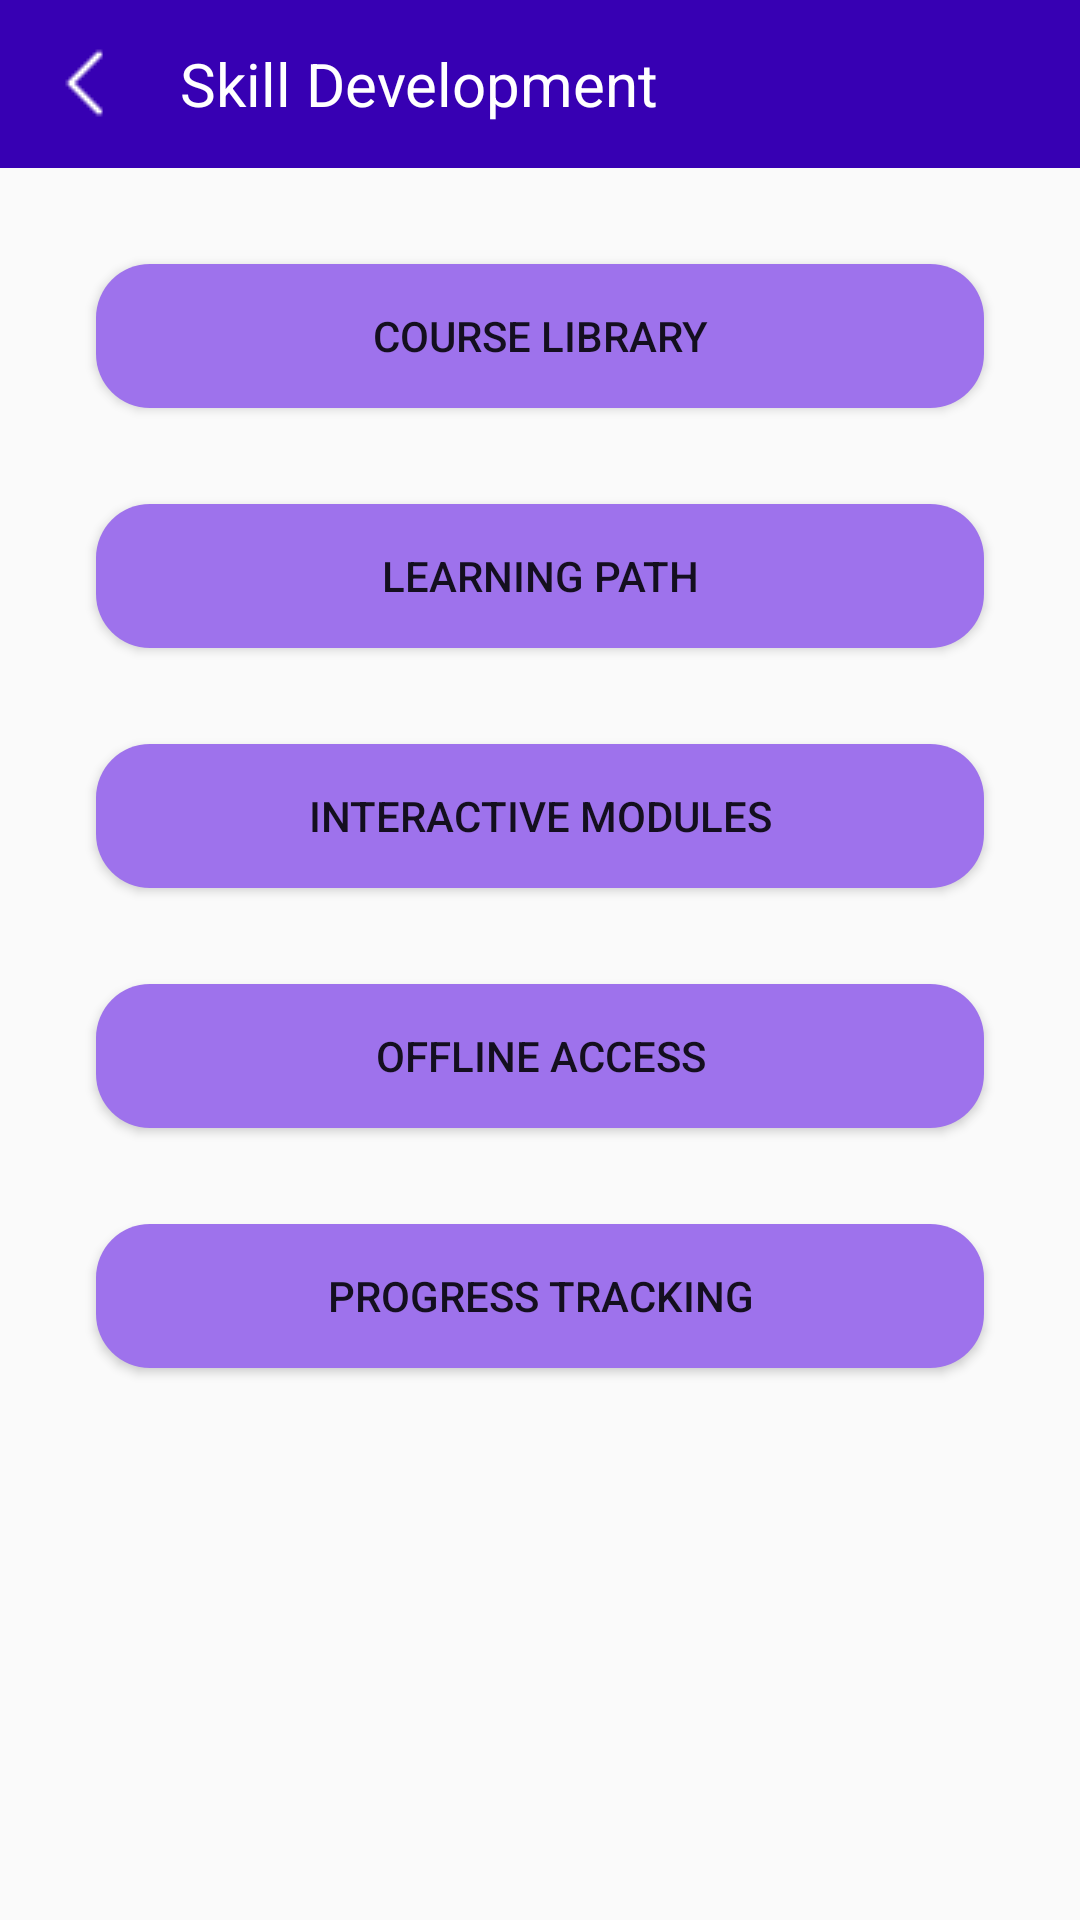

The Android layout XML behind this screen, and the referenced resources:
<!-- AndroidManifest.xml: application theme Theme.DigitAll -->
<!-- res/layout/skilldevelopment_fragment.xml -->
<?xml version="1.0" encoding="utf-8"?>
<layout xmlns:android="http://schemas.android.com/apk/res/android">
    <LinearLayout
        xmlns:tools="http://schemas.android.com/tools"
        android:layout_width="match_parent"
        android:layout_height="match_parent"
        android:orientation="vertical">

        <androidx.appcompat.widget.Toolbar
            android:layout_width="match_parent"
            android:layout_height="wrap_content"
            android:background="@color/purple_700"
            android:elevation="0dp">

            <LinearLayout
                android:layout_width="wrap_content"
                android:layout_height="wrap_content"
                android:orientation="horizontal"
                android:layout_marginTop="10dp"
                android:layout_marginBottom="10dp">

                <androidx.appcompat.widget.AppCompatImageView
                    android:layout_width="wrap_content"
                    android:layout_height="wrap_content"
                    android:layout_gravity="center"
                    android:id="@+id/imageBack"
                    android:layout_marginEnd="20dp"
                    android:src="@drawable/left_arrow"/>

                <androidx.appcompat.widget.AppCompatTextView
                    android:layout_width="wrap_content"
                    android:layout_height="wrap_content"
                    android:text="Skill Development"
                    android:layout_gravity="center"
                    android:textColor="@color/white"
                    android:textSize="20dp"/>


            </LinearLayout>

        </androidx.appcompat.widget.Toolbar>
        <LinearLayout
            android:layout_width="match_parent"
            android:layout_height="match_parent"
            android:orientation="vertical"
            android:padding="16dp">

            <Button
                android:id="@+id/courselibbtn"
                android:layout_width="match_parent"
                android:layout_height="wrap_content"
                android:text="Course Library"
                android:layout_margin="16dp"
                android:background="@drawable/purple_top_buttons"
                android:onClick="handleCourseLibClick" />


            <Button
                android:id="@+id/LearningPathbtn"
                android:layout_width="match_parent"
                android:layout_height="wrap_content"
                android:text="Learning Path"
                android:layout_margin="16dp"
                android:background="@drawable/purple_top_buttons"
                android:onClick="handleLearningPathClick" />

            
            <Button
                android:id="@+id/InteractiveModules"
                android:layout_width="match_parent"
                android:layout_height="wrap_content"
                android:text="Interactive Modules"
                android:layout_margin="16dp"
                android:background="@drawable/purple_top_buttons"

                android:onClick="handleInteractvieModulesClick" />

            
            <Button
                android:id="@+id/offlineaccessbtn"
                android:layout_width="match_parent"
                android:layout_height="wrap_content"
                android:text="Offline access"
                android:layout_margin="16dp"
                android:background="@drawable/purple_top_buttons"

                android:onClick="handleOfflineAccessClick" />

            
            <Button
                android:id="@+id/progressTracking"
                android:layout_width="match_parent"
                android:layout_height="wrap_content"
                android:text="Progress Tracking"
                android:layout_margin="16dp"
                android:background="@drawable/purple_top_buttons"

                android:onClick="handleprogressTrackingClick" />

        </LinearLayout>


    </LinearLayout>

</layout>
<!-- resources referenced by this layout -->
<resources>
  <color name="purple_700">#FF3700B3</color>
  <color name="white">#FFFFFFFF</color>
  <!-- drawable left_arrow: png bitmap (drawable, 178 bytes) -->
  <!-- drawable purple_top_buttons (drawable) -->
  <?xml version="1.0" encoding="utf-8"?>
  <selector xmlns:android="http://schemas.android.com/apk/res/android">
  
      <item>
          <shape android:shape="rectangle">
              <corners android:radius="18sp"/>
                  <solid android:color="#9E72EC"/>
      </shape>
      </item>
  </selector>
  <style name="Theme.DigitAll" parent="Theme.AppCompat.Light.NoActionBar">
          
          <item name="colorPrimary">@color/purple_500</item>
          <item name="colorPrimaryVariant">@color/purple_700</item>
          <item name="colorOnPrimary">@color/white</item>
          
          <item name="colorSecondary">@color/teal_200</item>
          <item name="colorSecondaryVariant">@color/teal_700</item>
          <item name="colorOnSecondary">@color/black</item>
          
          <item name="android:statusBarColor">?attr/colorPrimaryVariant</item>
          
      </style>
  <color name="purple_500">#FF6200EE</color>
  <color name="teal_200">#FF03DAC5</color>
  <color name="teal_700">#FF018786</color>
  <color name="black">#FF000000</color>
</resources>
